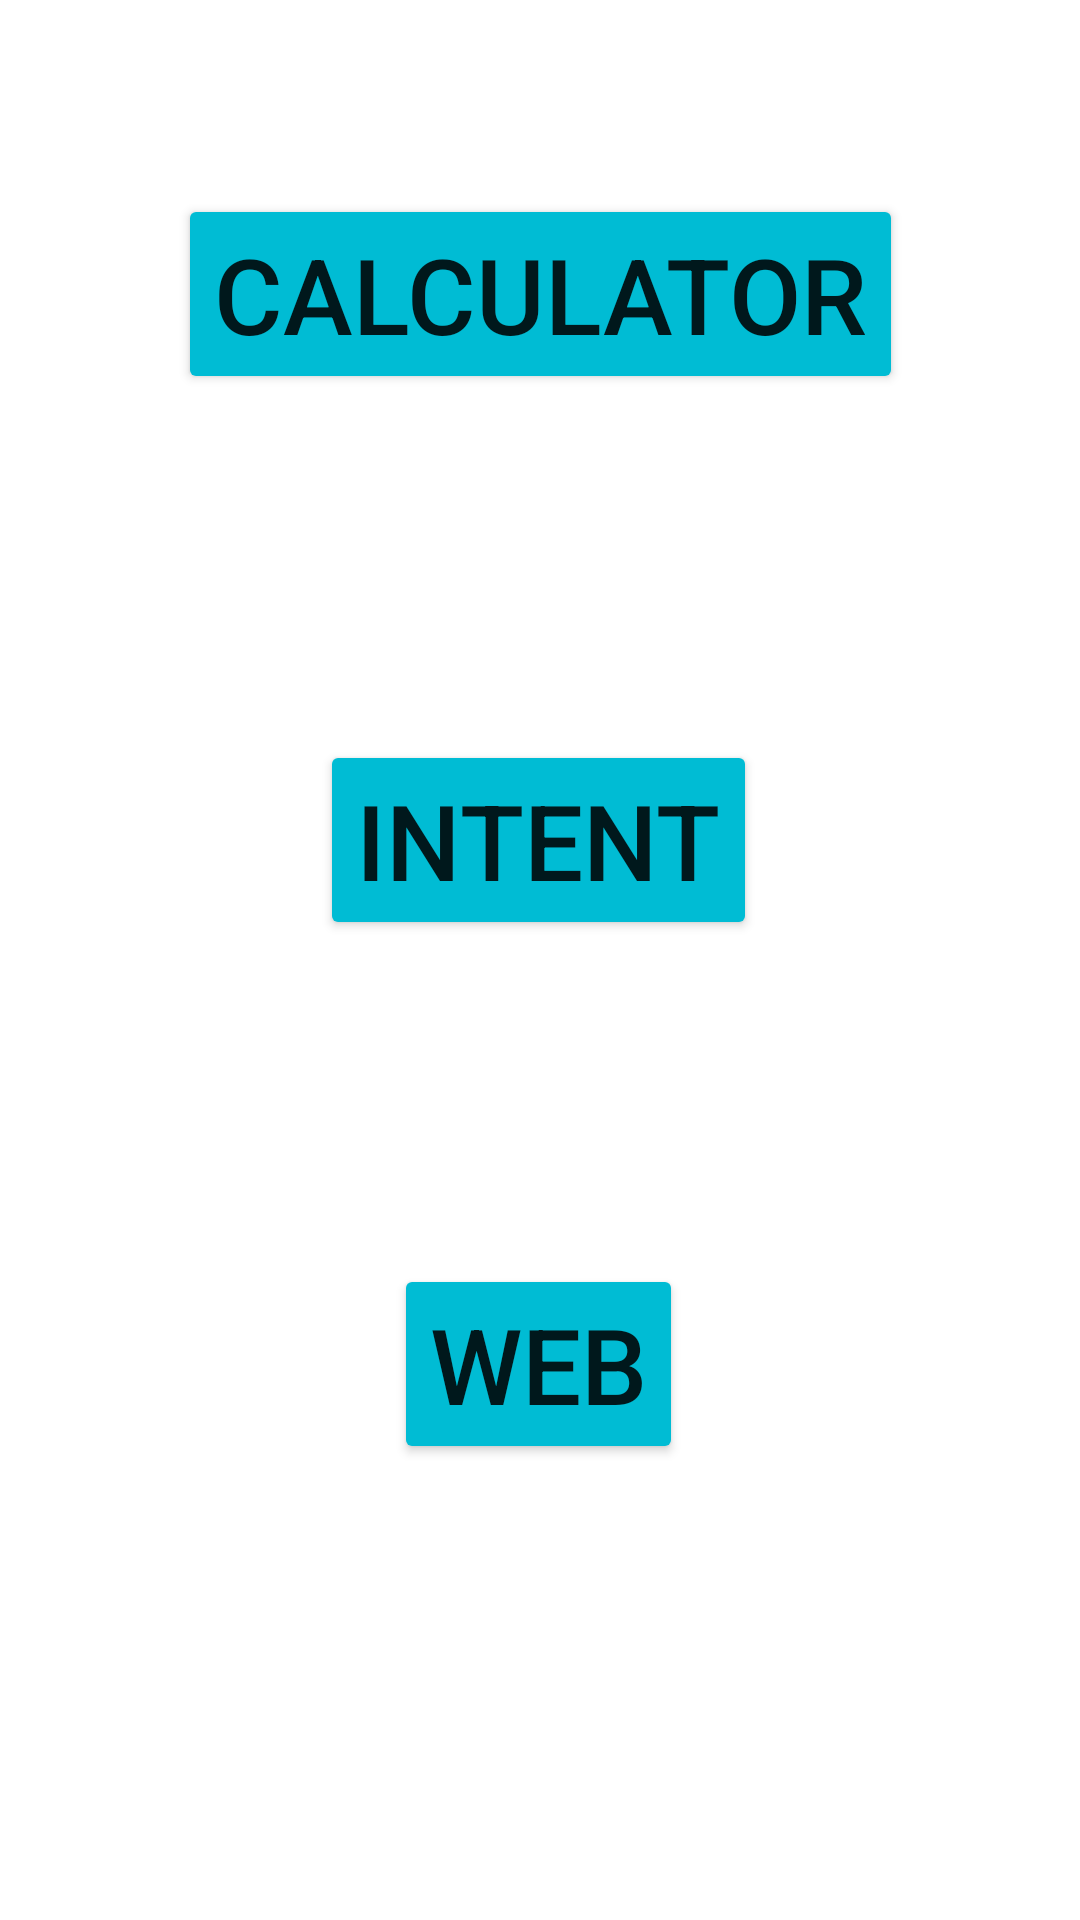

This screen was rendered from an Android layout file. Write that file and the resources it references.
<!-- AndroidManifest.xml: application theme Theme.MidCalcIntentandWeb_Manvin -->
<!-- res/layout/activity_main.xml -->
<?xml version="1.0" encoding="utf-8"?>
<androidx.constraintlayout.widget.ConstraintLayout xmlns:android="http://schemas.android.com/apk/res/android"
    xmlns:app="http://schemas.android.com/apk/res-auto"
    xmlns:tools="http://schemas.android.com/tools"
    android:layout_width="match_parent"
    android:layout_height="match_parent"
    tools:context=".MainActivity">


    <Button
        android:id="@+id/Btn_Cal"
        android:layout_width="wrap_content"
        android:layout_height="wrap_content"
        android:backgroundTint="#00BCD4"
        android:text="Calculator"
        android:textSize="35sp"
        app:layout_constraintBottom_toBottomOf="parent"
        app:layout_constraintEnd_toEndOf="parent"
        app:layout_constraintStart_toStartOf="parent"
        app:layout_constraintTop_toTopOf="parent"
        app:layout_constraintVertical_bias="0.113" />

    <Button
        android:id="@+id/Btn_Intent"
        android:layout_width="wrap_content"
        android:layout_height="wrap_content"
        android:backgroundTint="#00BCD4"
        android:text="intent"
        android:textSize="35sp"
        app:layout_constraintBottom_toBottomOf="parent"
        app:layout_constraintEnd_toEndOf="parent"
        app:layout_constraintHorizontal_bias="0.497"
        app:layout_constraintStart_toStartOf="parent"
        app:layout_constraintTop_toTopOf="parent"
        app:layout_constraintVertical_bias="0.43" />

    <Button
        android:id="@+id/Btn_Web"
        android:layout_width="wrap_content"
        android:layout_height="wrap_content"
        android:layout_marginBottom="152dp"
        android:backgroundTint="#00BCD4"
        android:text="web"
        android:textSize="35sp"
        app:layout_constraintBottom_toBottomOf="parent"
        app:layout_constraintEnd_toEndOf="parent"
        app:layout_constraintHorizontal_bias="0.498"
        app:layout_constraintStart_toStartOf="parent" />
</androidx.constraintlayout.widget.ConstraintLayout>
<!-- resources referenced by this layout -->
<resources>
  <style name="Theme.MidCalcIntentandWeb_Manvin" parent="Theme.MaterialComponents.DayNight.DarkActionBar">
          
          <item name="colorPrimary">@color/purple_500</item>
          <item name="colorPrimaryVariant">@color/purple_700</item>
          <item name="colorOnPrimary">@color/white</item>
          
          <item name="colorSecondary">@color/teal_200</item>
          <item name="colorSecondaryVariant">@color/teal_700</item>
          <item name="colorOnSecondary">@color/black</item>
          
          <item name="android:statusBarColor">?attr/colorPrimaryVariant</item>
          
      </style>
  <!-- not gathered from this repository: default colours our renderer supplied (Android Studio template values) -->
  <color name="purple_500">#FF6200EE</color>
  <color name="purple_700">#FF3700B3</color>
  <color name="teal_200">#FF03DAC5</color>
  <color name="teal_700">#FF018786</color>
  <color name="black">#FF000000</color>
  <color name="white">#FFFFFFFF</color>
</resources>
